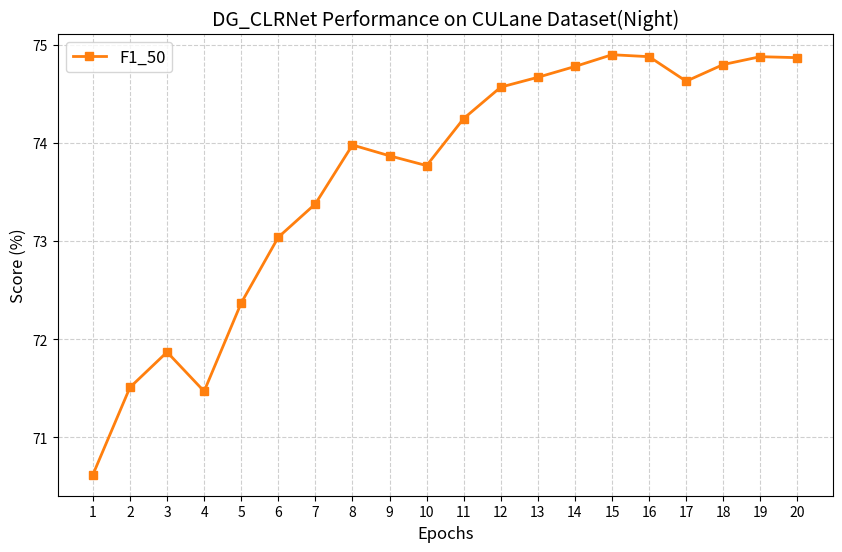

Write the Python code that produced this figure.
import matplotlib.pyplot as plt
import numpy as np

# Training epochs
epochs = list(range(1, 21))

# CLRNet performance metrics data

F1_50 = [70.62, 71.51, 71.87, 71.47, 72.37, 73.04, 73.38, 73.98, 73.87, 73.77,
        74.25, 74.57, 74.67, 74.78, 74.90, 74.88, 74.63, 74.80, 74.88, 74.87]


# Create figure and plot
plt.figure(figsize=(10, 6))

plt.plot(epochs, F1_50, label='F1_50', color='#ff7f0e', linewidth=2, marker='s')


# Customize the plot
plt.title('DG_CLRNet Performance on CULane Dataset(Night)', fontsize=14)
plt.xlabel('Epochs', fontsize=12)
plt.ylabel('Score (%)', fontsize=12)
plt.xticks(epochs)
plt.grid(True, linestyle='--', alpha=0.6)
plt.legend(fontsize=12)

# Save the figure
plt.savefig('dg_clrnet_performance_Night_curves.png', dpi=300, bbox_inches='tight')
print("图像已保存为 dg_clrnet_performance_Night_curves.png")

# Show the plot
plt.show()